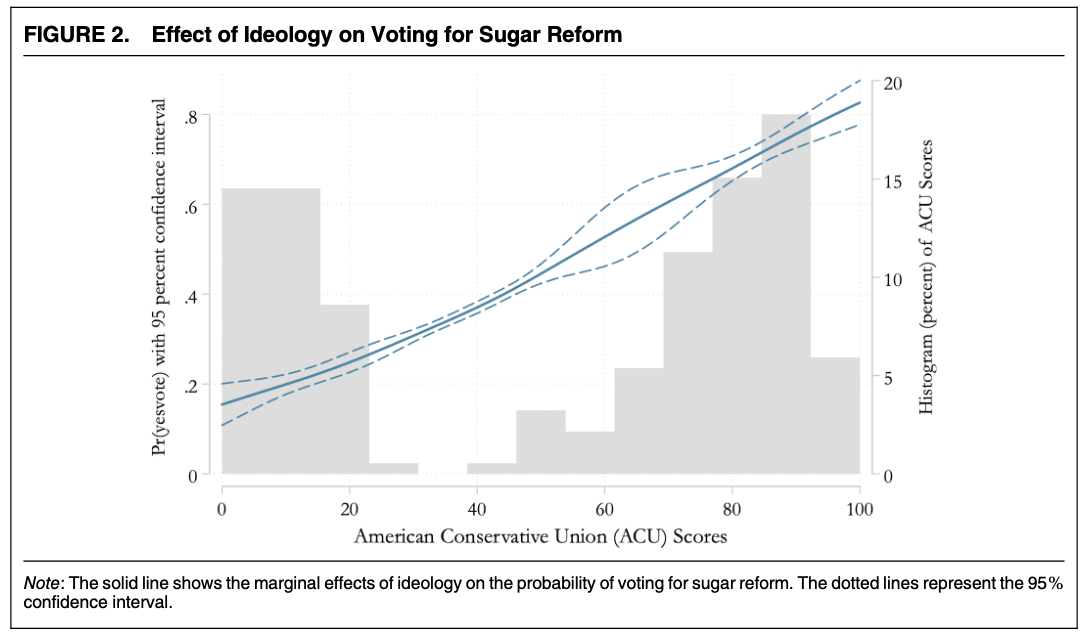

The data file committed next to this chart (first rows):
Type-1, Type-2, Value, Error Length
0.00 - 7.69, Histogram, 14.53, 
7.69 - 15.38, Histogram, 14.53, 
15.38 - 23.08, Histogram, 8.594, 
23.08 - 30.77, Histogram, 0.5469, 
30.77 - 38.46, Histogram, 0, 
38.46 - 46.15, Histogram, 0.5208, 
46.15 - 53.85, Histogram, 3.229, 
53.85 - 61.54, Histogram, 2.135, 
61.54 - 69.23, Histogram, 5.365, 
69.23 - 76.92, Histogram, 11.28, 
76.92 - 84.62, Histogram, 15.05, 
84.62 - 92.31, Histogram, 18.28, 
92.31 - 100.00, Histogram, 5.911, 
0.2, Continuous, 0.1558, 0.04567
0.6, Continuous, 0.1578, 0.04546
1.4, Continuous, 0.1612, 0.04222
2, Continuous, 0.1642, 0.04153
2.2, Continuous, 0.1657, 0.04004
2.4, Continuous, 0.166, 0.03967
2.8, Continuous, 0.1677, 0.03901
3, Continuous, 0.169, 0.03787
3.2, Continuous, 0.1693, 0.03872
3.8, Continuous, 0.1724, 0.03544
4, Continuous, 0.1728, 0.03576
4.2, Continuous, 0.1744, 0.03452
4.4, Continuous, 0.1746, 0.03558
4.6, Continuous, 0.1762, 0.03399
4.8, Continuous, 0.1767, 0.03374
5.0, Continuous, 0.1778, 0.03298
5.2, Continuous, 0.178, 0.03313
5.4, Continuous, 0.1797, 0.03161
6.8, Continuous, 0.1857, 0.02893
7.4, Continuous, 0.1881, 0.02671
7.6, Continuous, 0.189, 0.02613
8.4, Continuous, 0.1932, 0.02341
8.8, Continuous, 0.1948, 0.0242
9, Continuous, 0.1958, 0.02315
9.4, Continuous, 0.1979, 0.02336
9.8, Continuous, 0.1991, 0.02237
10.8, Continuous, 0.2033, 0.02235
11.4, Continuous, 0.2066, 0.02138
11.8, Continuous, 0.2083, 0.02018
12, Continuous, 0.209, 0.02129
12.8, Continuous, 0.2132, 0.02096
13.2, Continuous, 0.2139, 0.02058
13.6, Continuous, 0.2156, 0.02113
13.8, Continuous, 0.2183, 0.01967
14.6, Continuous, 0.2215, 0.01987
15.4, Continuous, 0.2248, 0.0215
15.8, Continuous, 0.2268, 0.02107
16.4, Continuous, 0.2306, 0.02035
16.6, Continuous, 0.2313, 0.02105
16.8, Continuous, 0.2327, 0.02085
17.2, Continuous, 0.2342, 0.02141
17.4, Continuous, 0.2357, 0.02003
18.4, Continuous, 0.2406, 0.02181
18.6, Continuous, 0.2421, 0.0209
18.8, Continuous, 0.2424, 0.02224
19, Continuous, 0.2439, 0.02123
19.2, Continuous, 0.2446, 0.02239
... 242 more rows
